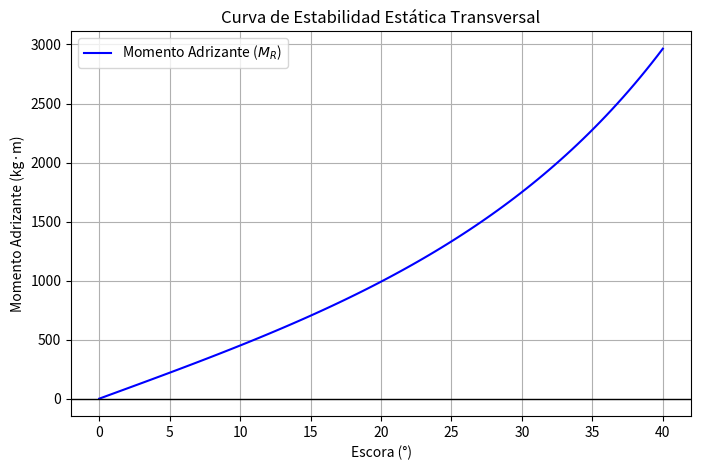

Recreate this plot in Python.
import numpy as np
import matplotlib.pyplot as plt

# Variables (modificables)
desplazamiento = 5000  # kg
GM = 0.5  # m (Altura metacéntrica inicial)
peso_trasladado = 200  # kg
distancia_traslado = 2.0  # m transversal

# Escora resultante (Aproximación para ángulos pequeños)
# tan(theta) = (w * d) / (Delta * GM)
tan_theta = (peso_trasladado * distancia_traslado) / (desplazamiento * GM)
escora_grados = np.degrees(np.arctan(tan_theta))

print(f"Escora resultante: {escora_grados:.2f}°")

# Curva de establidad (GZ)
# Para ángulos pequeños GZ = GM * sin(theta)
# Para grandes, usar Wall-sided formula: GZ = sin(theta) * (GM + 0.5 * BM * tan^2(theta))
BM = 1.2  # Estimación
angulos = np.linspace(0, 40, 100)
angulos_rad = np.radians(angulos)

GZ = np.sin(angulos_rad) * (GM + 0.5 * BM * np.tan(angulos_rad)**2)
Momento_Adrizante = desplazamiento * GZ

plt.figure(figsize=(8,5))
plt.plot(angulos, Momento_Adrizante, label="Momento Adrizante ($M_R$)", color='b')
plt.axhline(0, color='black', linewidth=1)
plt.xlabel("Escora (°)")
plt.ylabel("Momento Adrizante (kg·m)")
plt.title("Curva de Estabilidad Estática Transversal")
plt.grid(True)
plt.legend()
plt.show()
